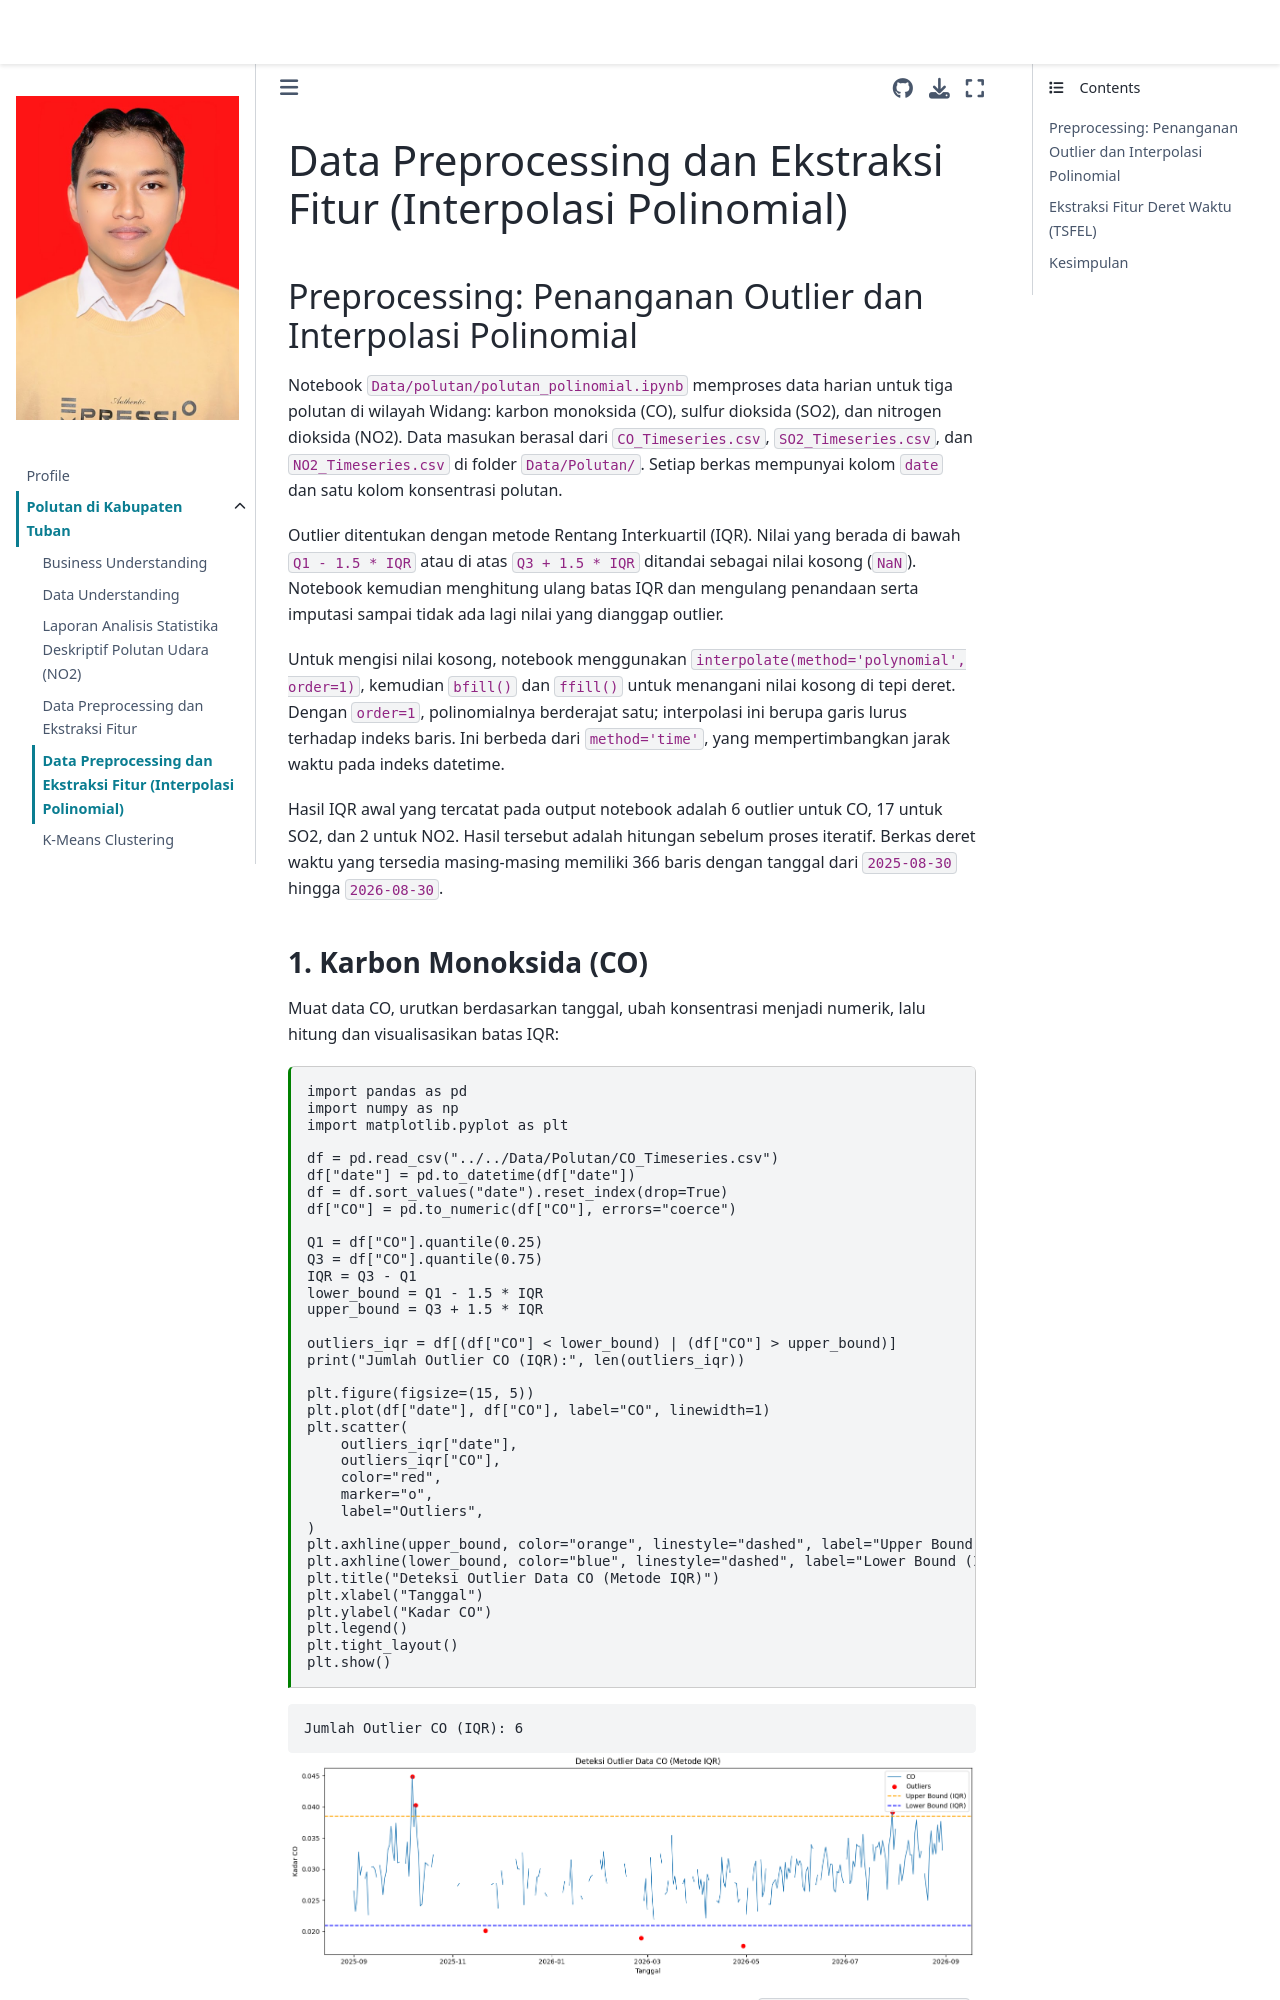

repository: AbidinAja/PSD · page: Tugas/polutan/poly.html · generator: jekyll

---
jupytext:
  formats: md:myst
  text_representation:
    extension: .md
    format_name: myst
    format_version: 0.13
    jupytext_version: 1.11.5
kernelspec:
  display_name: Python 3
  language: python
  name: python3
---
# Data Preprocessing dan Ekstraksi Fitur (Interpolasi Polinomial)

## Preprocessing: Penanganan Outlier dan Interpolasi Polinomial

Notebook `Data/polutan/polutan_polinomial.ipynb` memproses data harian untuk tiga polutan di wilayah Widang: karbon monoksida (CO), sulfur dioksida (SO2), dan nitrogen dioksida (NO2). Data masukan berasal dari `CO_Timeseries.csv`, `SO2_Timeseries.csv`, dan `NO2_Timeseries.csv` di folder `Data/Polutan/`. Setiap berkas mempunyai kolom `date` dan satu kolom konsentrasi polutan.

Outlier ditentukan dengan metode Rentang Interkuartil (IQR). Nilai yang berada di bawah `Q1 - 1.5 * IQR` atau di atas `Q3 + 1.5 * IQR` ditandai sebagai nilai kosong (`NaN`). Notebook kemudian menghitung ulang batas IQR dan mengulang penandaan serta imputasi sampai tidak ada lagi nilai yang dianggap outlier.

Untuk mengisi nilai kosong, notebook menggunakan `interpolate(method='polynomial', order=1)`, kemudian `bfill()` dan `ffill()` untuk menangani nilai kosong di tepi deret. Dengan `order=1`, polinomialnya berderajat satu; interpolasi ini berupa garis lurus terhadap indeks baris. Ini berbeda dari `method='time'`, yang mempertimbangkan jarak waktu pada indeks datetime.

Hasil IQR awal yang tercatat pada output notebook adalah 6 outlier untuk CO, 17 untuk SO2, dan 2 untuk NO2. Hasil tersebut adalah hitungan sebelum proses iteratif. Berkas deret waktu yang tersedia masing-masing memiliki 366 baris dengan tanggal dari `2025-08-30` hingga `2026-08-30`.
